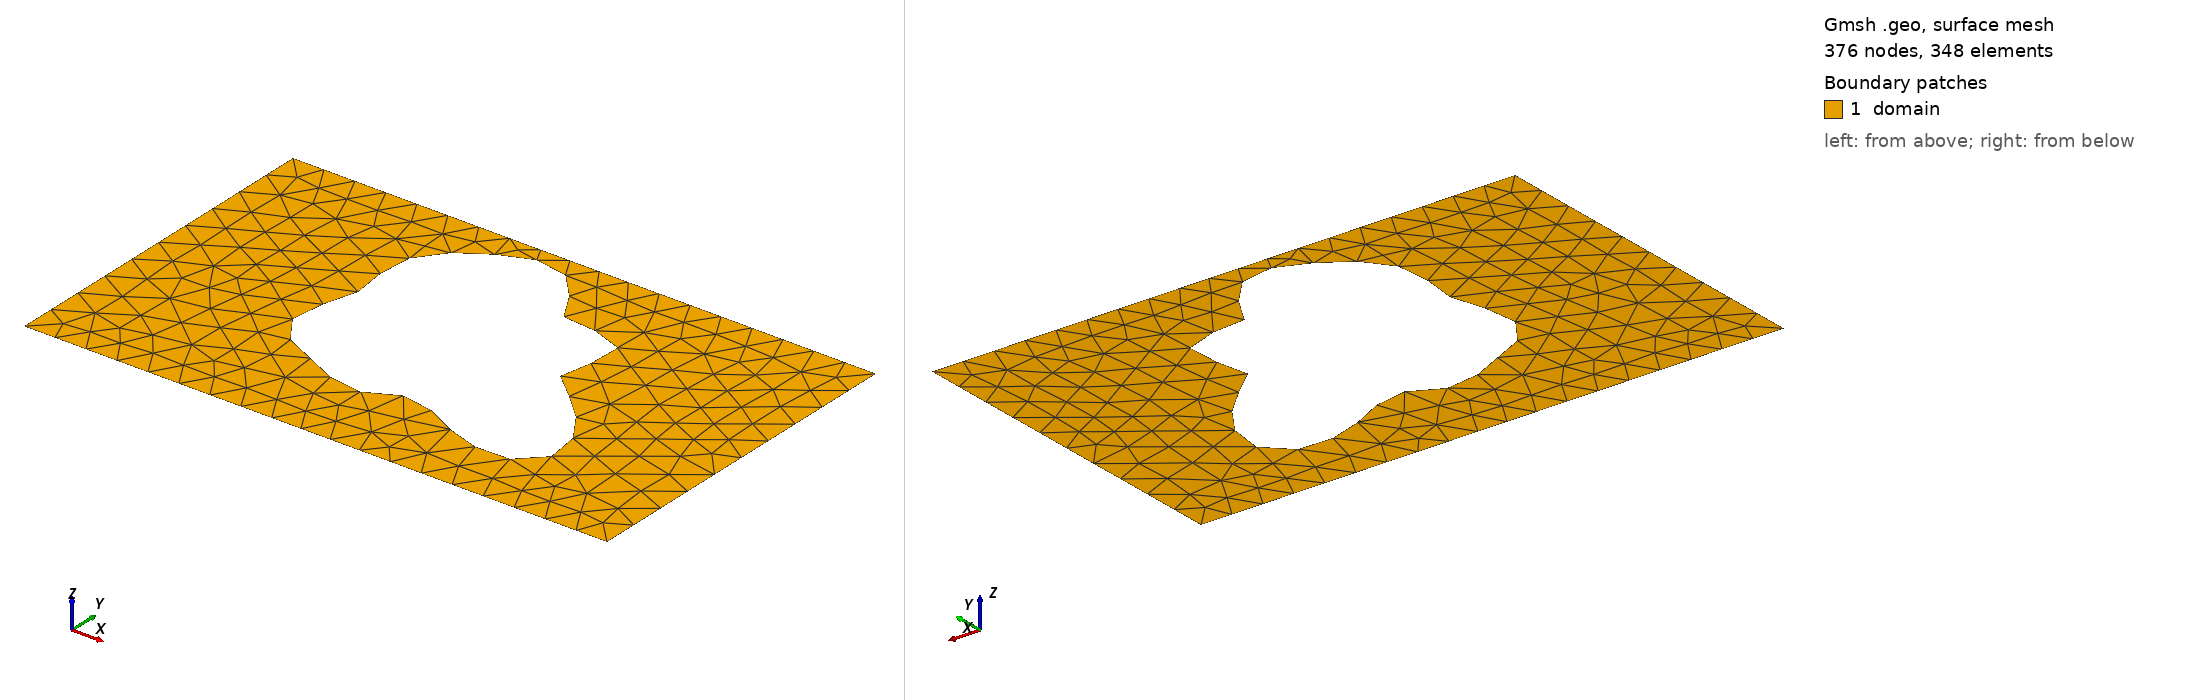

Gmsh geometry script, surface-meshed: 376 nodes, 348 surface elements. Boundary patches (legend numbers): 1 domain. Left view from above one corner, right view from below the opposite corner. Legend entries are the model's physical surfaces. The drawing asked Gmsh for element sizes between 1% and 20% of the model's largest extent; the script's own settings can give other sizes.

=== shape_52.geo (drawn) ===
SetFactory("OpenCASCADE");
lc = 0.060000;

Point(1) = {0.0000000000, -0.3000000000, 0, lc};
Point(2) = {0.4250000000, -0.3000000000, 0, lc};
Point(3) = {0.5750000000, -0.3000000000, 0, lc};
Point(4) = {1.0000000000, -0.3000000000, 0, lc};
Point(5) = {1.0000000000, 0.3000000000, 0, lc};
Point(6) = {0.5750000000, 0.3000000000, 0, lc};
Point(7) = {0.4250000000, 0.3000000000, 0, lc};
Point(8) = {0.0000000000, 0.3000000000, 0, lc};
Line(1) = {1, 2};
Line(2) = {2, 3};
Line(3) = {3, 4};
Line(4) = {4, 5};
Line(5) = {5, 6};
Line(6) = {6, 7};
Line(7) = {7, 8};
Line(8) = {8, 1};
Curve Loop(1) = {1, 2, 3, 4, 5, 6, 7, 8};
Point(9) = {0.6633239050, 0.0331131111, 0, lc};
Point(10) = {0.6594491994, 0.0393778873, 0, lc};
Point(11) = {0.6577298636, 0.0455267206, 0, lc};
Point(12) = {0.6579738439, 0.0518105477, 0, lc};
Point(13) = {0.6598816472, 0.0584358764, 0, lc};
Point(14) = {0.6630676779, 0.0655492890, 0, lc};
Point(15) = {0.6670860558, 0.0732269241, 0, lc};
Point(16) = {0.6714592150, 0.0814696110, 0, lc};
Point(17) = {0.6757074409, 0.0902039195, 0, lc};
Point(18) = {0.6793774781, 0.0992889566, 0, lc};
Point(19) = {0.6820684446, 0.1085283302, 0, lc};
Point(20) = {0.6834535051, 0.1176863354, 0, lc};
Point(21) = {0.6832960663, 0.1265071217, 0, lc};
Point(22) = {0.6814596525, 0.1347353993, 0, lc};
Point(23) = {0.6779110523, 0.1421371442, 0, lc};
Point(24) = {0.6727167839, 0.1485187765, 0, lc};
Point(25) = {0.6660333634, 0.1537434107, 0, lc};
Point(26) = {0.6580922594, 0.1577429992, 0, lc};
Point(27) = {0.6491807363, 0.1605254966, 0, lc};
Point(28) = {0.6396200271, 0.1621765367, 0, lc};
Point(29) = {0.6297424012, 0.1628555124, 0, lc};
Point(30) = {0.6198687100, 0.1627863511, 0, lc};
Point(31) = {0.6102879015, 0.1622436528, 0, lc};
Point(32) = {0.6012397993, 0.1615351844, 0, lc};
Point(33) = {0.5929021666, 0.1609819736, 0, lc};
Point(34) = {0.5853827343, 0.1608974033, 0, lc};
Point(35) = {0.5787164995, 0.1615667636, 0, lc};
Point(36) = {0.5728682157, 0.1632286728, 0, lc};
Point(37) = {0.5677396328, 0.1660596261, 0, lc};
Point(38) = {0.5631807257, 0.1701626996, 0, lc};
Point(39) = {0.5590039003, 0.1755611275, 0, lc};
Point(40) = {0.5549999952, 0.1821971218, 0, lc};
Point(41) = {0.5509548222, 0.1899359285, 0, lc};
Point(42) = {0.5466650085, 0.1985747505, 0, lc};
Point(43) = {0.5419520160, 0.2078558336, 0, lc};
Point(44) = {0.5366733985, 0.2174827357, 0, lc};
Point(45) = {0.5307306185, 0.2271386000, 0, lc};
Point(46) = {0.5240730330, 0.2365051398, 0, lc};
Point(47) = {0.5166979770, 0.2452810251, 0, lc};
Point(48) = {0.5086471762, 0.2531984416, 0, lc};
Point(49) = {0.5000000000, 0.2600367541, 0, lc};
Point(50) = {0.4908642904, 0.2656324461, 0, lc};
Point(51) = {0.4813656641, 0.2698847981, 0, lc};
Point(52) = {0.4716362658, 0.2727570913, 0, lc};
Point(53) = {0.4618039545, 0.2742734513, 0, lc};
Point(54) = {0.4519828230, 0.2745117616, 0, lc};
Point(55) = {0.4422658039, 0.2735933449, 0, lc};
Point(56) = {0.4327199073, 0.2716703252, 0, lc};
Point(57) = {0.4233843883, 0.2689117178, 0, lc};
Point(58) = {0.4142718785, 0.2654893526, 0, lc};
Point(59) = {0.4053722534, 0.2615647004, 0, lc};
Point(60) = {0.3966587706, 0.2572775665, 0, lc};
Point(61) = {0.3880958205, 0.2527374294, 0, lc};
Point(62) = {0.3796474971, 0.2480179686, 0, lc};
Point(63) = {0.3712861315, 0.2431550547, 0, lc};
Point(64) = {0.3629999412, 0.2381481886, 0, lc};
Point(65) = {0.3547990286, 0.2329651030, 0, lc};
Point(66) = {0.3467191109, 0.2275489921, 0, lc};
Point(67) = {0.3388225643, 0.2218276418, 0, lc};
Point(68) = {0.3311966014, 0.2157235989, 0, lc};
Point(69) = {0.3239486543, 0.2091644569, 0, lc};
Point(70) = {0.3171992848, 0.2020923541, 0, lc};
Point(71) = {0.3110731689, 0.1944718686, 0, lc};
Point(72) = {0.3056888800, 0.1862956467, 0, lc};
Point(73) = {0.3011483221, 0.1775873119, 0, lc};
Point(74) = {0.2975267137, 0.1684014358, 0, lc};
Point(75) = {0.2948640054, 0.1588206103, 0, lc};
Point(76) = {0.2931585200, 0.1489499057, 0, lc};
Point(77) = {0.2923634440, 0.1389092207, 0, lc};
Point(78) = {0.2923865878, 0.1288242051, 0, lc};
Point(79) = {0.2930935811, 0.1188165560, 0, lc};
Point(80) = {0.2943143993, 0.1089945354, 0, lc};
Point(81) = {0.2958528554, 0.0994445394, 0, lc};
Point(82) = {0.2974984469, 0.0902244557, 0, lc};
Point(83) = {0.2990397527, 0.0813593979, 0, lc};
Point(84) = {0.3002784336, 0.0728402007, 0, lc};
Point(85) = {0.3010428257, 0.0646248318, 0, lc};
Point(86) = {0.3012001230, 0.0566426272, 0, lc};
Point(87) = {0.3006662314, 0.0488010190, 0, lc};
Point(88) = {0.2994125369, 0.0409942140, 0, lc};
Point(89) = {0.2974690423, 0.0331131111, 0, lc};
Point(90) = {0.2949235919, 0.0250556371, 0, lc};
Point(91) = {0.2919171849, 0.0167366384, 0, lc};
Point(92) = {0.2886356646, 0.0080964935, 0, lc};
Point(93) = {0.2852983404, -0.0008922910, 0, lc};
Point(94) = {0.2821443225, -0.0102210774, 0, lc};
Point(95) = {0.2794175232, -0.0198440562, 0, lc};
Point(96) = {0.2773513745, -0.0296802955, 0, lc};
Point(97) = {0.2761543356, -0.0396187541, 0, lc};
Point(98) = {0.2759972031, -0.0495258835, 0, lc};
Point(99) = {0.2770031018, -0.0592552284, 0, lc};
Point(100) = {0.2792408346, -0.0686582581, 0, lc};
Point(101) = {0.2827220181, -0.0775955502, 0, lc};
Point(102) = {0.2874021486, -0.0859474063, 0, lc};
Point(103) = {0.2931854506, -0.0936230077, 0, lc};
Point(104) = {0.2999330811, -0.1005673302, 0, lc};
Point(105) = {0.3074740179, -0.1067652026, 0, lc};
Point(106) = {0.3156177650, -0.1122421226, 0, lc};
Point(107) = {0.3241678870, -0.1170617005, 0, lc};
Point(108) = {0.3329353336, -0.1213198779, 0, lc};
Point(109) = {0.3417505498, -0.1251363391, 0, lc};
Point(110) = {0.3504734766, -0.1286437705, 0, lc};
Point(111) = {0.3590007319, -0.1319758208, 0, lc};
Point(112) = {0.3672694894, -0.1352547389, 0, lc};
Point(113) = {0.3752578545, -0.1385797227, 0, lc};
Point(114) = {0.3829818143, -0.1420169800, 0, lc};
Point(115) = {0.3904891256, -0.1455923939, 0, lc};
Point(116) = {0.3978507501, -0.1492874991, 0, lc};
Point(117) = {0.4051506454, -0.1530392286, 0, lc};
Point(118) = {0.4124748568, -0.1567436012, 0, lc};
Point(119) = {0.4199009066, -0.1602632065, 0, lc};
Point(120) = {0.4274884539, -0.1634380352, 0, lc};
Point(121) = {0.4352720888, -0.1660989156, 0, lc};
Point(122) = {0.4432569447, -0.1680825865, 0, lc};
Point(123) = {0.4514175721, -0.1692472646, 0, lc};
Point(124) = {0.4597002362, -0.1694874830, 0, lc};
Point(125) = {0.4680285014, -0.1687469866, 0, lc};
Point(126) = {0.4763116715, -0.1670285661, 0, lc};
Point(127) = {0.4844553882, -0.1643999086, 0, lc};
Point(128) = {0.4923734794, -0.1609948009, 0, lc};
Point(129) = {0.5000000000, -0.1570093527, 0, lc};
Point(130) = {0.5073003522, -0.1526932603, 0, lc};
Point(131) = {0.5142803945, -0.1483365057, 0, lc};
Point(132) = {0.5209925718, -0.1442522328, 0, lc};
Point(133) = {0.5275382973, -0.1407568553, 0, lc};
Point(134) = {0.5340660896, -0.1381486863, 0, lc};
Point(135) = {0.5407652886, -0.1366865363, 0, lc};
Point(136) = {0.5478555241, -0.1365697780, 0, lc};
Point(137) = {0.5555724566, -0.1379213235, 0, lc};
Point(138) = {0.5641506380, -0.1407748020, 0, lc};
Point(139) = {0.5738046074, -0.1450669730, 0, lc};
Point(140) = {0.5847095362, -0.1506360775, 0, lc};
Point(141) = {0.5969828448, -0.1572264389, 0, lc};
Point(142) = {0.6106682157, -0.1644992071, 0, lc};
Point(143) = {0.6257233292, -0.1720487157, 0, lc};
Point(144) = {0.6420124447, -0.1794235319, 0, lc};
Point(145) = {0.6593046584, -0.1861509406, 0, lc};
Point(146) = {0.6772783078, -0.1917633503, 0, lc};
Point(147) = {0.6955315811, -0.1958249558, 0, lc};
Point(148) = {0.7135989650, -0.1979569474, 0, lc};
Point(149) = {0.7309727436, -0.1978596324, 0, lc};
Point(150) = {0.7471283907, -0.1953300234, 0, lc};
Point(151) = {0.7615523867, -0.1902737306, 0, lc};
Point(152) = {0.7737707812, -0.1827103704, 0, lc};
Point(153) = {0.7833767136, -0.1727721227, 0, lc};
Point(154) = {0.7900551210, -0.1606955245, 0, lc};
Point(155) = {0.7936029941, -0.1468070350, 0, lc};
Point(156) = {0.7939437893, -0.1315033205, 0, lc};
Point(157) = {0.7911349525, -0.1152275564, 0, lc};
Point(158) = {0.7853679282, -0.0984433057, 0, lc};
Point(159) = {0.7769605009, -0.0816076846, 0, lc};
Point(160) = {0.7663418011, -0.0651455669, 0, lc};
Point(161) = {0.7540307801, -0.0494264927, 0, lc};
Point(162) = {0.7406093822, -0.0347457528, 0, lc};
Point(163) = {0.7266919918, -0.0213108209, 0, lc};
Point(164) = {0.7128929770, -0.0092339349, 0, lc};
Point(165) = {0.6997942822, 0.0014688056, 0, lc};
Point(166) = {0.6879150257, 0.0108719022, 0, lc};
Point(167) = {0.6776849309, 0.0191290038, 0, lc};
Point(168) = {0.6694231765, 0.0264564564, 0, lc};
Spline(9) = {9, 10, 11, 12, 13, 14, 15, 16, 17, 18, 19, 20, 21, 22, 23, 24, 25, 26, 27, 28, 29, 30, 31, 32, 33, 34, 35, 36, 37, 38, 39, 40, 41, 42, 43, 44, 45, 46, 47, 48, 49, 50, 51, 52, 53, 54, 55, 56, 57, 58, 59, 60, 61, 62, 63, 64, 65, 66, 67, 68, 69, 70, 71, 72, 73, 74, 75, 76, 77, 78, 79, 80, 81, 82, 83, 84, 85, 86, 87, 88, 89, 90, 91, 92, 93, 94, 95, 96, 97, 98, 99, 100, 101, 102, 103, 104, 105, 106, 107, 108, 109, 110, 111, 112, 113, 114, 115, 116, 117, 118, 119, 120, 121, 122, 123, 124, 125, 126, 127, 128, 129, 130, 131, 132, 133, 134, 135, 136, 137, 138, 139, 140, 141, 142, 143, 144, 145, 146, 147, 148, 149, 150, 151, 152, 153, 154, 155, 156, 157, 158, 159, 160, 161, 162, 163, 164, 165, 166, 167, 168, 9};
Curve Loop(2) = {9};
Plane Surface(1) = {1, 2};

Physical Surface("domain")          = {1};
Physical Curve("contact_source")   = {8};
Physical Curve("contact_drain")    = {4};
Physical Curve("probe_A")          = {6};
Physical Curve("probe_B")          = {2};
Physical Curve("walls")            = {1, 3, 5, 7, 9};
